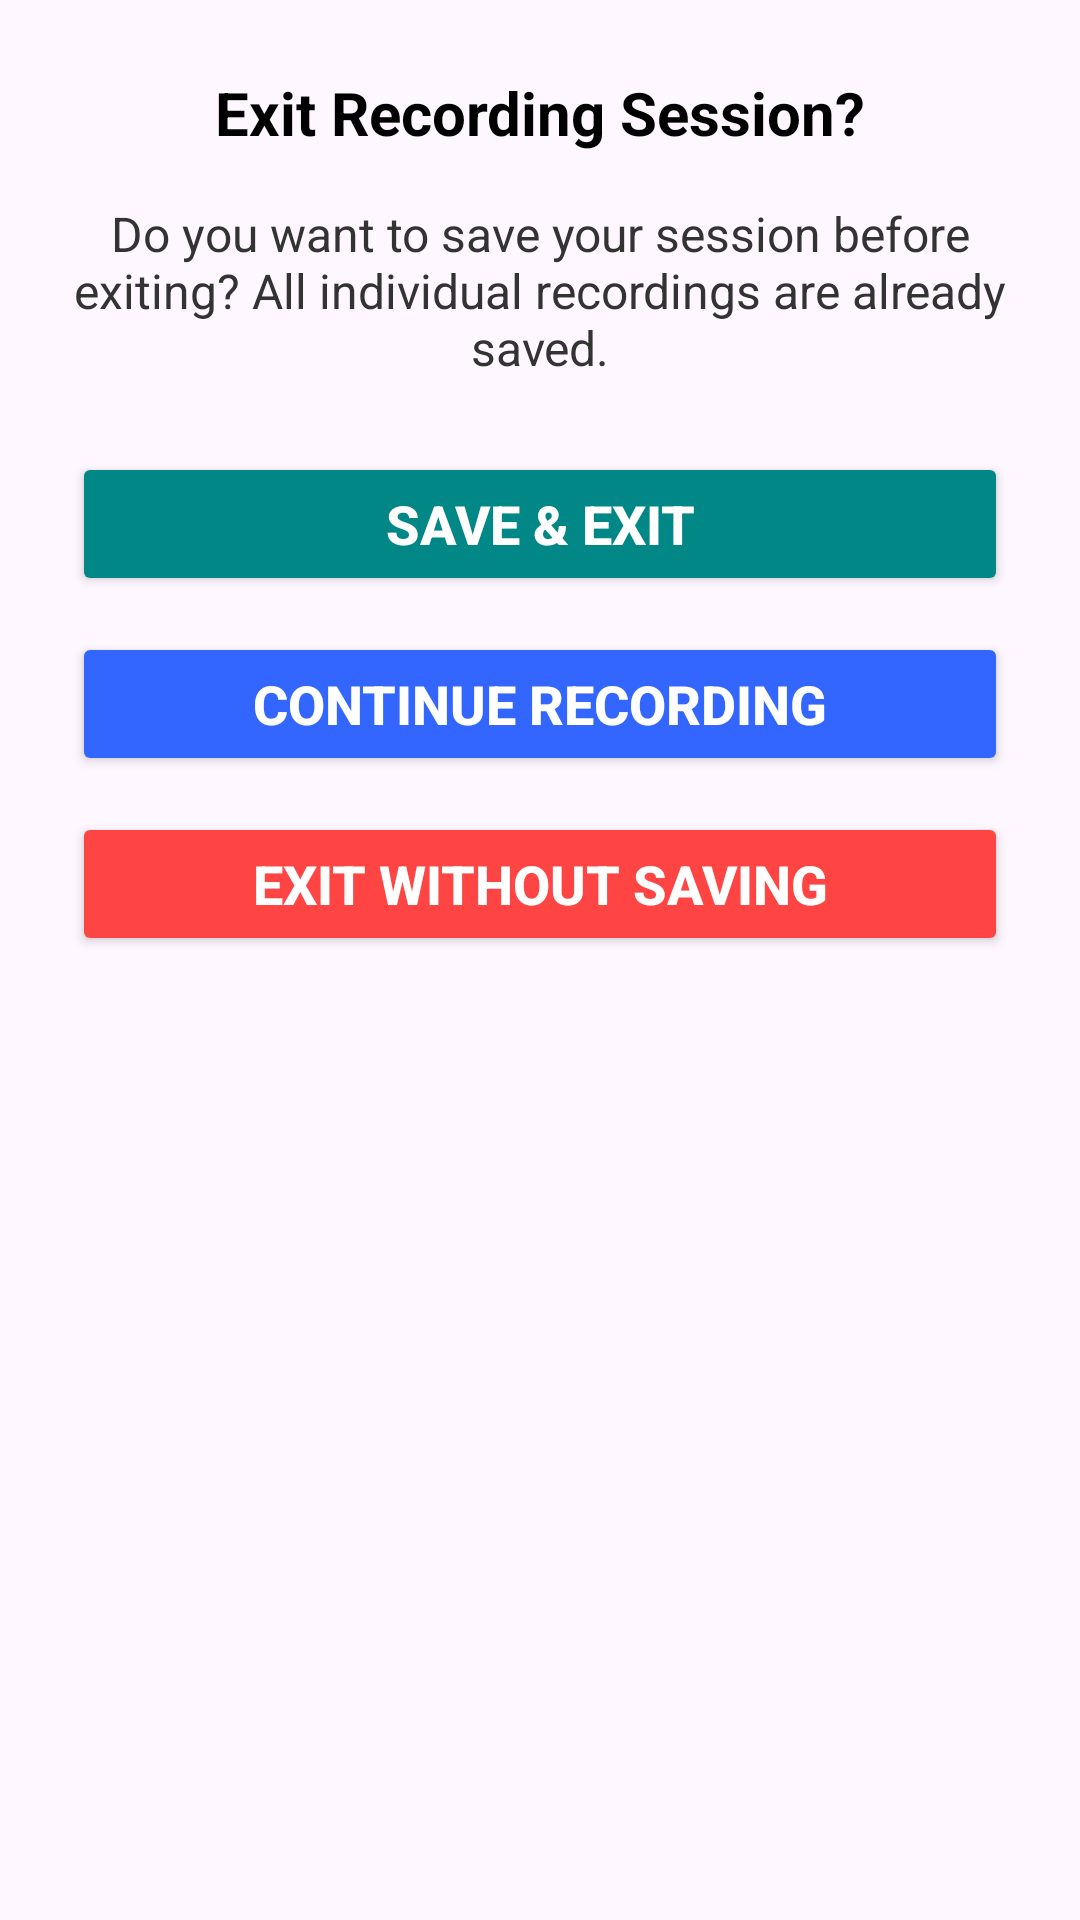

The Android layout XML behind this screen, and the referenced resources:
<!-- AndroidManifest.xml: application theme Theme.TTSTool -->
<!-- res/layout/dialog_exit_confirmation.xml -->
<?xml version="1.0" encoding="utf-8"?>
<LinearLayout xmlns:android="http://schemas.android.com/apk/res/android"
    android:layout_width="match_parent"
    android:layout_height="wrap_content"
    android:orientation="vertical"
    android:padding="24dp"
    android:background="@drawable/rounded_dialog_background">

    <TextView
        android:id="@+id/dialog_title"
        android:layout_width="match_parent"
        android:layout_height="wrap_content"
        android:text="Exit Recording Session?"
        android:textSize="20sp"
        android:textStyle="bold"
        android:textColor="@color/black"
        android:gravity="center_horizontal"
        android:layout_marginBottom="16dp"/>

    <TextView
        android:id="@+id/dialog_message"
        android:layout_width="match_parent"
        android:layout_height="wrap_content"
        android:text="Do you want to save your session before exiting? All individual recordings are already saved."
        android:textSize="16sp"
        android:textColor="@color/text_color_dark"
        android:gravity="center_horizontal"
        android:layout_marginBottom="24dp"/>

    <Button
        android:id="@+id/btn_dialog_save_exit"
        android:layout_width="match_parent"
        android:layout_height="wrap_content"
        android:text="Save &amp; Exit"
        android:backgroundTint="@color/teal_700"
        android:textColor="@color/white"
        android:textSize="18sp"
        android:textStyle="bold"
        android:layout_marginBottom="12dp"/>

    <Button
        android:id="@+id/btn_dialog_continue"
        android:layout_width="match_parent"
        android:layout_height="wrap_content"
        android:text="Continue Recording"
        android:backgroundTint="@color/custom_blue"
        android:textColor="@color/white"
        android:textSize="18sp"
        android:textStyle="bold"
        android:layout_marginBottom="12dp"/>

    <Button
        android:id="@+id/btn_dialog_exit_without_saving"
        android:layout_width="match_parent"
        android:layout_height="wrap_content"
        android:text="Exit Without Saving"
        android:backgroundTint="@color/custom_red"
        android:textColor="@color/white"
        android:textSize="18sp"
        android:textStyle="bold"/>

</LinearLayout>
<!-- resources referenced by this layout -->
<resources>
  <color name="black">#FF000000</color>
  <color name="custom_blue">#3366FF</color>
  <color name="custom_red">#FF4444</color>
  <color name="teal_700">#FF018786</color>
  <color name="text_color_dark">#333333</color>
  <color name="white">#FFFFFFFF</color>
  <style name="Theme.TTSTool" parent="Base.Theme.TTSTool" />
  <style name="Base.Theme.TTSTool" parent="Theme.Material3.DayNight.NoActionBar">
          
          
      </style>
</resources>
